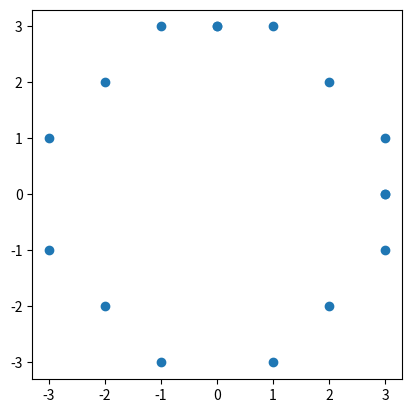

Write the Python code that produced this figure.
import matplotlib.pyplot as plt


def midPointCircleDraw(x_centre, y_centre, r):
    x = r
    y = 0

    # Creating empty lists for storing x and y coordinates
    x_points = []
    y_points = []

    # Adding the first point
    x_points.append(x + x_centre)
    y_points.append(y + y_centre)

    if (r > 0):
        x_points.append(x + x_centre)
        y_points.append(-y + y_centre)
        x_points.append(y + x_centre)
        y_points.append(x + y_centre)
        x_points.append(-y + x_centre)
        y_points.append(x + y_centre)

    P = 1 - r

    while x > y:

        y += 1

        if P <= 0:
            P = P + 2 * y + 1

        else:
            x -= 1
            P = P + 2 * y - 2 * x + 1

        if (x < y):
            break

        # Adding the generated point and its reflection in the other octants after translation to the lists
        x_points.append(x + x_centre)
        y_points.append(y + y_centre)
        x_points.append(-x + x_centre)
        y_points.append(y + y_centre)
        x_points.append(x + x_centre)
        y_points.append(-y + y_centre)
        x_points.append(-x + x_centre)
        y_points.append(-y + y_centre)

        if x != y:
            x_points.append(y + x_centre)
            y_points.append(x + y_centre)
            x_points.append(-y + x_centre)
            y_points.append(x + y_centre)
            x_points.append(y + x_centre)
            y_points.append(-x + y_centre)
            x_points.append(-y + x_centre)
            y_points.append(-x + y_centre)

    # Creating the plot using Matplotlib
    fig, ax = plt.subplots()
    ax.set_aspect('equal')
    ax.plot(x_points, y_points, linestyle='none', marker='o')
    plt.show()


# Driver Code
if __name__ == '__main__':
    midPointCircleDraw(0, 0, 3)
